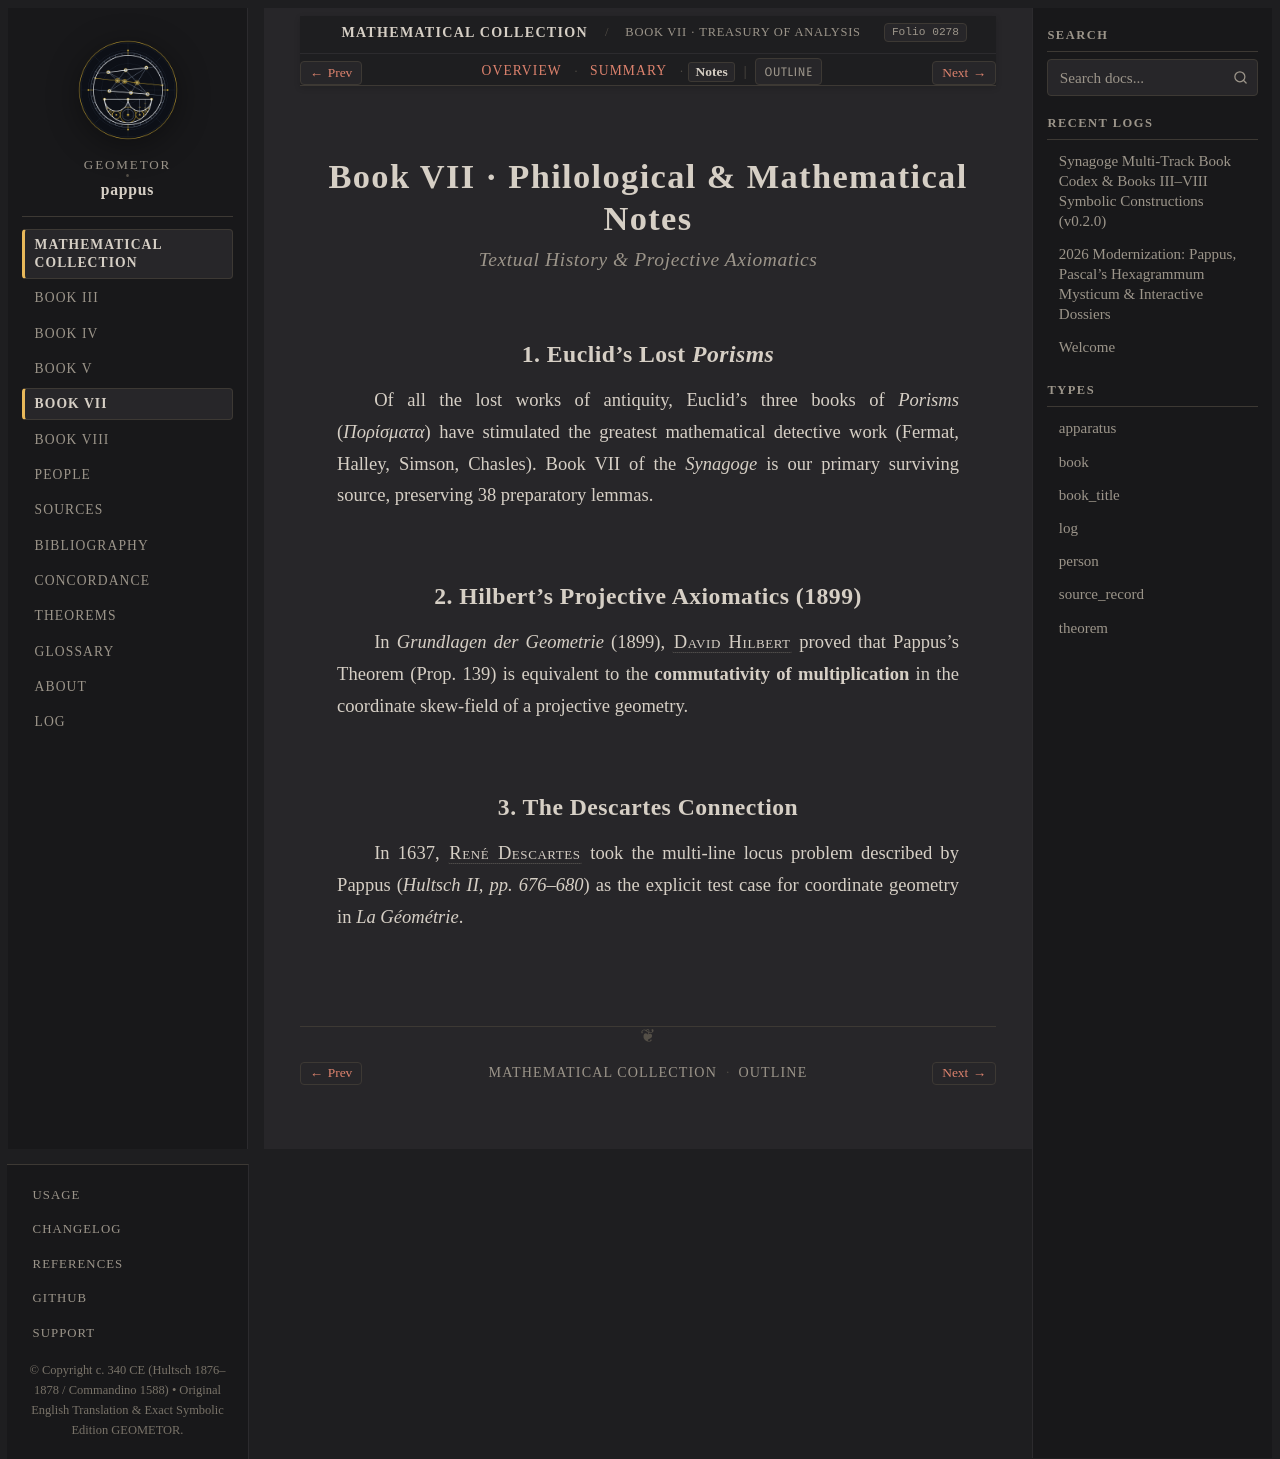

repository: geometor/pappus · page: synagoge/book_07/notes.html · generator: sphinx

:layout: book
:title: Book VII · Philological & Mathematical Notes
:order: 91
:folio: 0278

.. _synagoge-b7-notes:

Book VII · Philological & Mathematical Notes
============================================

.. rubric:: Textual History & Projective Axiomatics

.. folio:: 0278
   :page: 1266

1. Euclid's Lost *Porisms*
--------------------------

Of all the lost works of antiquity, Euclid's three books of *Porisms* (*Πορίσματα*) have stimulated the greatest mathematical detective work (Fermat, Halley, Simson, Chasles). Book VII of the *Synagoge* is our primary surviving source, preserving 38 preparatory lemmas.

2. Hilbert's Projective Axiomatics (1899)
-----------------------------------------

In *Grundlagen der Geometrie* (1899), :person:`David Hilbert <hilbert>` proved that Pappus's Theorem (Prop. 139) is equivalent to the **commutativity of multiplication** in the coordinate skew-field of a projective geometry.

3. The Descartes Connection
---------------------------

In 1637, :person:`René Descartes <descartes>` took the multi-line locus problem described by Pappus (*Hultsch II, pp. 676–680*) as the explicit test case for coordinate geometry in *La Géométrie*.
